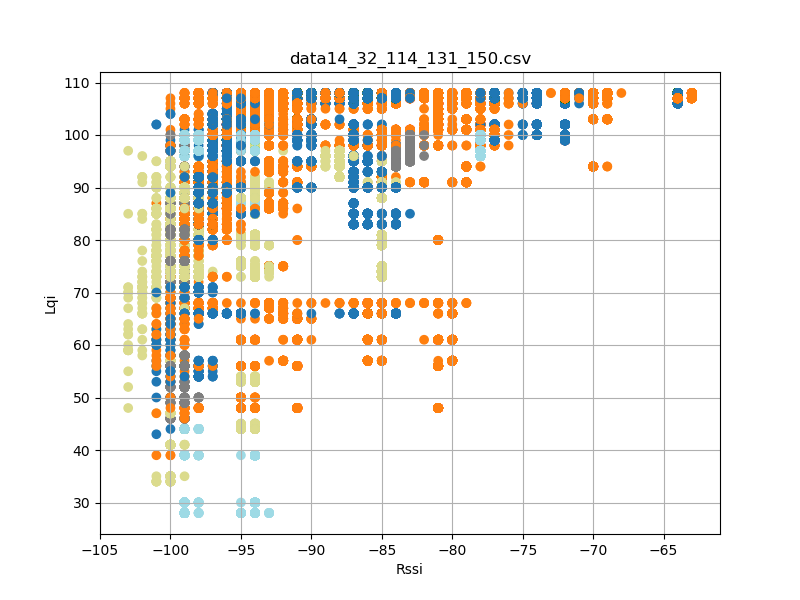

Data behind this chart, as committed beside it:
timestamp, rssi, lqi, device_id
'2023-08-26 12:23:17, 057', -93, 75, 32
'2023-08-26 12:23:17, 059', -96, 97, 14
'2023-08-26 12:23:17, 151', -97, 97, 14
'2023-08-26 12:23:17, 151', -93, 75, 32
'2023-08-26 12:23:17, 244', -93, 75, 32
'2023-08-26 12:23:17, 245', -96, 97, 14
'2023-08-26 12:23:17, 338', -93, 75, 32
'2023-08-26 12:23:17, 339', -96, 97, 14
'2023-08-26 12:23:17, 431', -96, 97, 14
'2023-08-26 12:23:17, 432', -93, 75, 32
'2023-08-26 12:23:17, 526', -96, 97, 14
'2023-08-26 12:23:17, 526', -93, 75, 32
'2023-08-26 12:23:17, 620', -96, 97, 14
'2023-08-26 12:23:17, 620', -93, 75, 32
'2023-08-26 12:23:17, 713', -93, 75, 32
'2023-08-26 12:23:17, 714', -96, 97, 14
'2023-08-26 12:23:17, 807', -96, 97, 14
'2023-08-26 12:23:17, 807', -92, 75, 32
'2023-08-26 12:23:17, 901', -96, 97, 14
'2023-08-26 12:23:17, 901', -92, 75, 32
'2023-08-26 12:23:17, 995', -97, 97, 14
'2023-08-26 12:23:17, 995', -92, 75, 32
'2023-08-26 12:23:18, 089', -97, 97, 14
'2023-08-26 12:23:18, 089', -93, 75, 32
'2023-08-26 12:23:18, 182', -93, 75, 32
'2023-08-26 12:23:18, 183', -96, 97, 14
'2023-08-26 12:23:18, 275', -96, 97, 14
'2023-08-26 12:23:18, 276', -93, 75, 32
'2023-08-26 12:23:18, 370', -97, 97, 14
'2023-08-26 12:23:18, 370', -93, 75, 32
'2023-08-26 12:23:18, 464', -96, 97, 14
'2023-08-26 12:23:18, 464', -93, 75, 32
'2023-08-26 12:23:18, 557', -92, 75, 32
'2023-08-26 12:23:18, 558', -96, 97, 14
'2023-08-26 12:23:18, 651', -93, 75, 32
'2023-08-26 12:23:18, 745', -96, 97, 14
'2023-08-26 12:23:18, 745', -93, 75, 32
'2023-08-26 12:23:18, 839', -93, 75, 32
'2023-08-26 12:23:18, 934', -96, 97, 14
'2023-08-26 12:23:18, 935', -93, 75, 32
'2023-08-26 12:23:19, 026', -93, 75, 32
'2023-08-26 12:23:19, 026', -96, 97, 14
'2023-08-26 12:23:19, 120', -93, 75, 32
'2023-08-26 12:23:19, 120', -96, 97, 14
'2023-08-26 12:23:19, 213', -96, 97, 14
'2023-08-26 12:23:19, 214', -93, 75, 32
'2023-08-26 12:23:19, 307', -96, 97, 14
'2023-08-26 12:23:19, 308', -93, 75, 32
'2023-08-26 12:23:19, 401', -96, 97, 14
'2023-08-26 12:23:19, 402', -93, 75, 32
'2023-08-26 12:23:19, 494', -93, 75, 32
'2023-08-26 12:23:19, 495', -96, 97, 14
'2023-08-26 12:23:19, 589', -93, 75, 32
'2023-08-26 12:23:19, 589', -96, 97, 14
'2023-08-26 12:23:19, 682', -97, 97, 14
'2023-08-26 12:23:19, 682', -92, 75, 32
'2023-08-26 12:23:19, 775', -97, 97, 14
'2023-08-26 12:23:19, 776', -93, 75, 32
'2023-08-26 12:23:19, 870', -97, 97, 14
'2023-08-26 12:23:19, 871', -92, 75, 32
... 64,821 more rows
